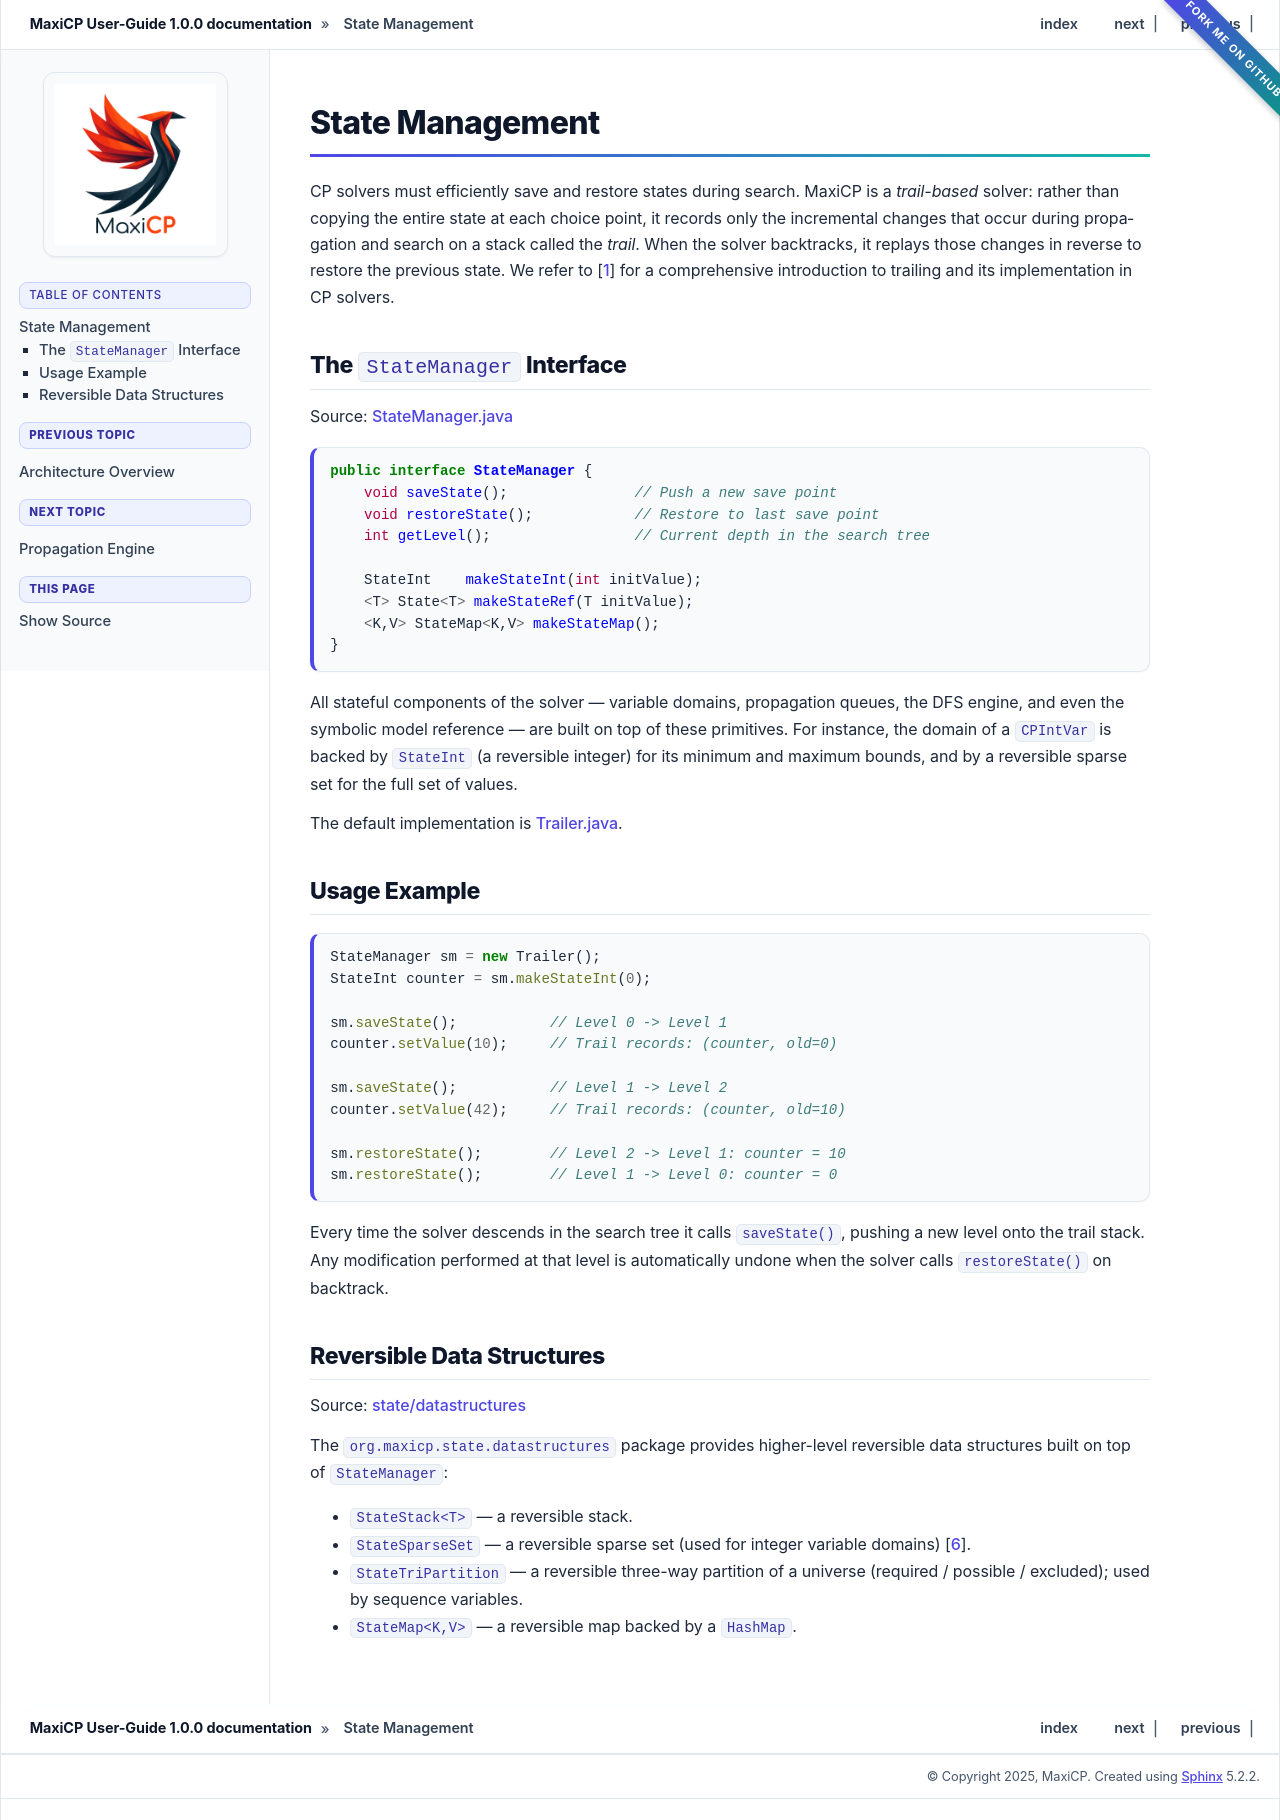

repository: aia-uclouvain/maxicp · page: learning_maxicp/state_management.html · generator: sphinx

.. _state_management:

*****************
State Management
*****************

CP solvers must efficiently save and restore states during search.
MaxiCP is a *trail-based* solver: rather than copying the entire state at each choice point,
it records only the incremental changes that occur during propagation and search on a stack called the *trail*.
When the solver backtracks, it replays those changes in reverse to restore the previous state.
We refer to :cite:`Michel2021MiniCP` for a comprehensive introduction to trailing and its implementation in CP solvers.

The ``StateManager`` Interface
==============================

Source:
`StateManager.java <https://github.com/aia-uclouvain/maxicp/blob/main/src/main/java/org/maxicp/state/StateManager.java>`_

.. code-block:: java

    public interface StateManager {
        void saveState();               // Push a new save point
        void restoreState();            // Restore to last save point
        int getLevel();                 // Current depth in the search tree

        StateInt    makeStateInt(int initValue);
        <T> State<T> makeStateRef(T initValue);
        <K,V> StateMap<K,V> makeStateMap();
    }

All stateful components of the solver — variable domains, propagation queues, the DFS engine,
and even the symbolic model reference — are built on top of these primitives.
For instance, the domain of a ``CPIntVar`` is backed by ``StateInt`` (a reversible integer) for
its minimum and maximum bounds, and by a reversible sparse set for the full set of values.

The default implementation is
`Trailer.java <https://github.com/aia-uclouvain/maxicp/blob/main/src/main/java/org/maxicp/state/trail/Trailer.java>`_.

Usage Example
=============

.. code-block:: java

    StateManager sm = new Trailer();
    StateInt counter = sm.makeStateInt(0);

    sm.saveState();           // Level 0 -> Level 1
    counter.setValue(10);     // Trail records: (counter, old=0)

    sm.saveState();           // Level 1 -> Level 2
    counter.setValue(42);     // Trail records: (counter, old=10)

    sm.restoreState();        // Level 2 -> Level 1: counter = 10
    sm.restoreState();        // Level 1 -> Level 0: counter = 0

Every time the solver descends in the search tree it calls ``saveState()``,
pushing a new level onto the trail stack.
Any modification performed at that level is automatically undone when the solver
calls ``restoreState()`` on backtrack.

Reversible Data Structures
===========================

Source:
`state/datastructures <https://github.com/aia-uclouvain/maxicp/tree/main/src/main/java/org/maxicp/state/datastructures>`_

The ``org.maxicp.state.datastructures`` package provides higher-level reversible
data structures built on top of ``StateManager``:

- ``StateStack<T>`` — a reversible stack.
- ``StateSparseSet`` — a reversible sparse set (used for integer variable domains) :cite:`sparsets2013domain`.
- ``StateTriPartition`` — a reversible three-way partition of a universe (required / possible / excluded); used by sequence variables.
- ``StateMap<K,V>`` — a reversible map backed by a ``HashMap``.
